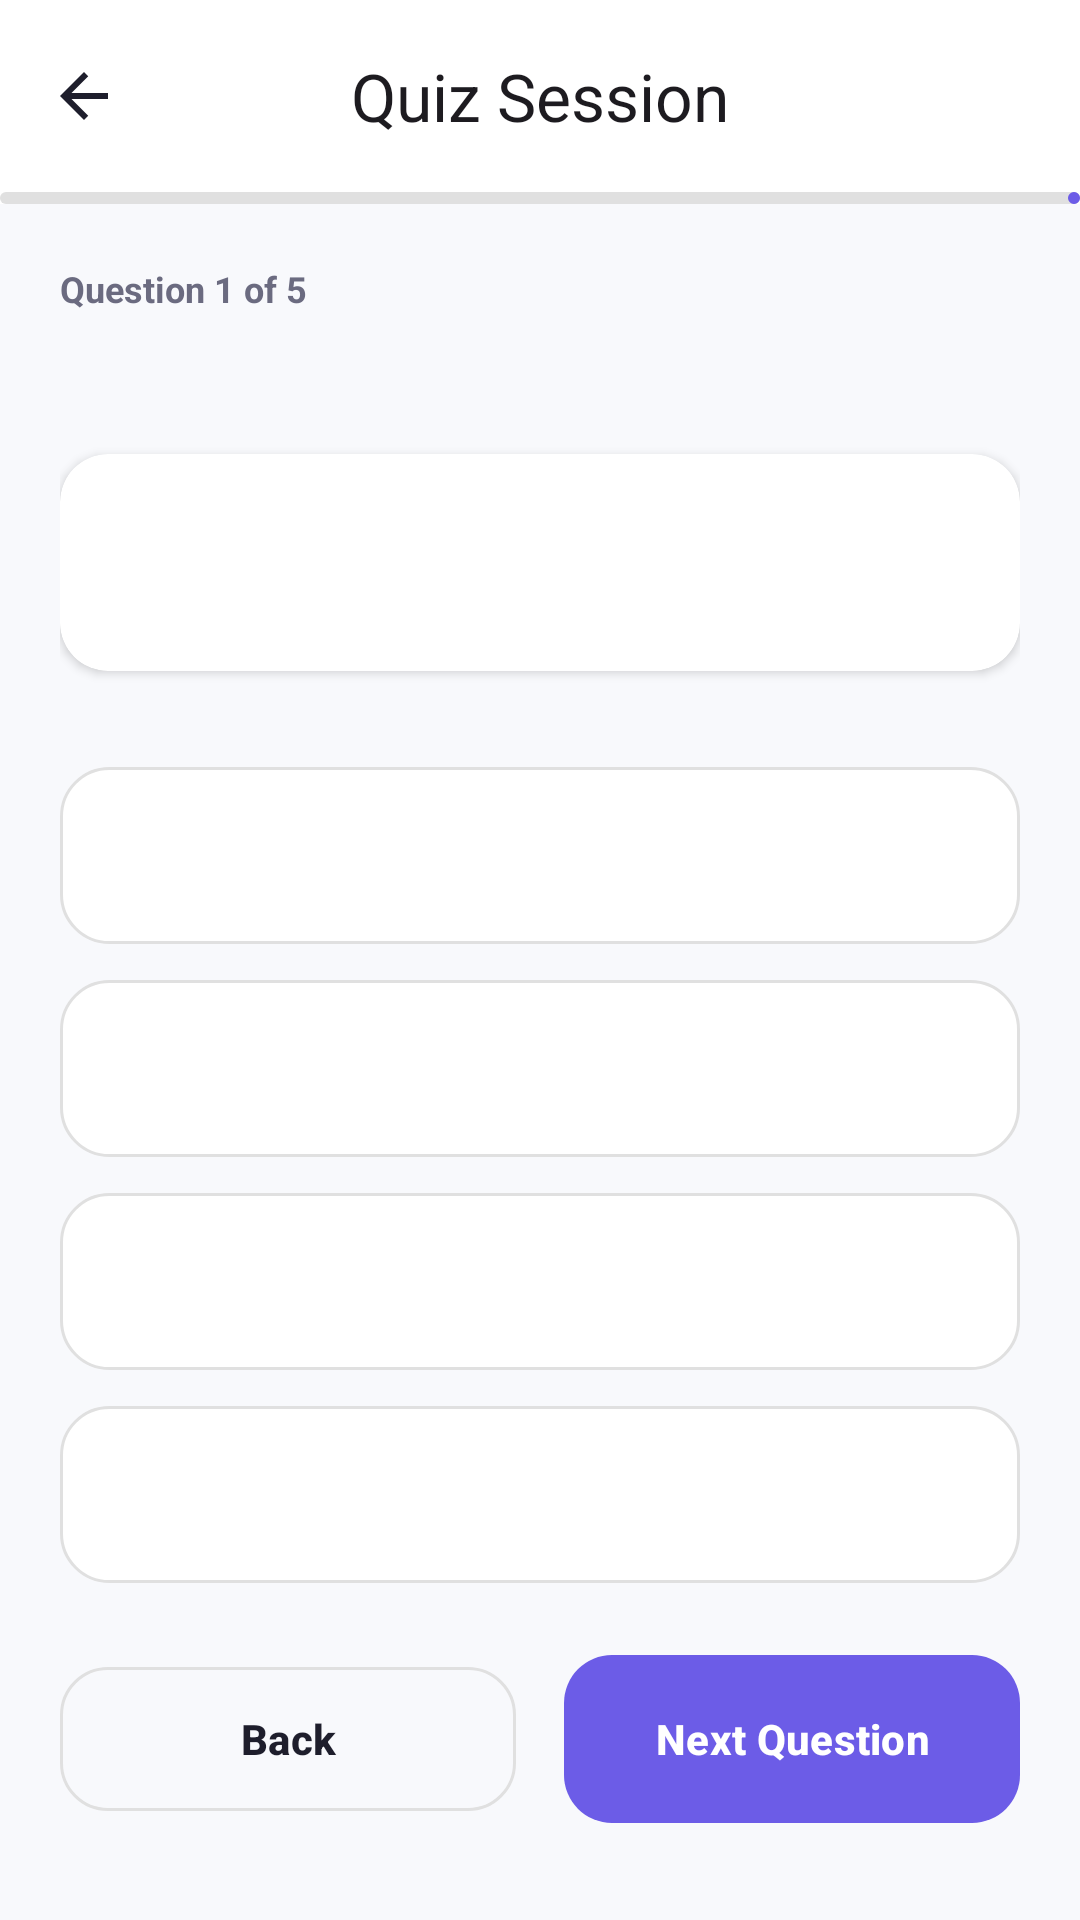

Android layout source for this screen:
<!-- AndroidManifest.xml: application theme Theme.AIStudyAssistance -->
<!-- res/layout/activity_quiz.xml -->
<?xml version="1.0" encoding="utf-8"?>
<androidx.coordinatorlayout.widget.CoordinatorLayout xmlns:android="http://schemas.android.com/apk/res/android"
    xmlns:app="http://schemas.android.com/apk/res-auto"
    xmlns:tools="http://schemas.android.com/tools"
    android:layout_width="match_parent"
    android:layout_height="match_parent"
    android:background="@color/background"
    android:fitsSystemWindows="true">

    <com.google.android.material.appbar.AppBarLayout
        android:layout_width="match_parent"
        android:layout_height="wrap_content"
        android:background="@color/card_bg">

        <com.google.android.material.appbar.MaterialToolbar
            android:id="@+id/toolbar"
            android:layout_width="match_parent"
            android:layout_height="?attr/actionBarSize"
            app:navigationIcon="@drawable/ic_back"
            app:navigationIconTint="@color/text_main"
            app:title="Quiz Session"
            app:titleCentered="true"
            app:titleTextStyle="@style/TextAppearance.AIStudyAssistance.Title" />

        <com.google.android.material.progressindicator.LinearProgressIndicator
            android:id="@+id/progressBar"
            android:layout_width="match_parent"
            android:layout_height="4dp"
            android:progress="20"
            app:indicatorColor="@color/primary"
            app:trackColor="@color/divider" />
    </com.google.android.material.appbar.AppBarLayout>

    <androidx.core.widget.NestedScrollView
        android:layout_width="match_parent"
        android:layout_height="match_parent"
        android:fillViewport="true"
        app:layout_behavior="@string/appbar_scrolling_view_behavior">

        <LinearLayout
            android:layout_width="match_parent"
            android:layout_height="wrap_content"
            android:orientation="vertical"
            android:padding="@dimen/space_20">

            <RelativeLayout
                android:layout_width="match_parent"
                android:layout_height="wrap_content"
                android:layout_marginBottom="@dimen/space_24">

                <TextView
                    android:id="@+id/tvProgress"
                    android:layout_width="wrap_content"
                    android:layout_height="wrap_content"
                    android:text="Question 1 of 5"
                    android:textColor="@color/text_secondary"
                    android:textSize="@dimen/text_caption"
                    android:textStyle="bold" />

                <TextView
                    android:id="@+id/tvQuizTitle"
                    android:layout_width="wrap_content"
                    android:layout_height="wrap_content"
                    android:layout_below="@id/tvProgress"
                    android:layout_marginTop="@dimen/space_4"
                    android:textColor="@color/primary"
                    android:textSize="@dimen/text_body"
                    android:textStyle="bold"
                    tools:text="Binary Search Trees" />
            </RelativeLayout>

            <androidx.cardview.widget.CardView
                android:layout_width="match_parent"
                android:layout_height="wrap_content"
                android:layout_marginBottom="@dimen/space_32"
                app:cardCornerRadius="@dimen/radius_m"
                app:cardElevation="2dp"
                app:cardBackgroundColor="@color/card_bg">

                <TextView
                    android:id="@+id/tvQuestion"
                    android:layout_width="match_parent"
                    android:layout_height="wrap_content"
                    android:padding="@dimen/space_24"
                    android:lineSpacingExtra="6dp"
                    android:textColor="@color/text_main"
                    android:textSize="@dimen/text_subtitle"
                    android:textStyle="bold"
                    tools:text="What is the worst-case time complexity of searching in a Balanced Binary Search Tree?" />
            </androidx.cardview.widget.CardView>

            <RadioGroup
                android:id="@+id/radioGroup"
                android:layout_width="match_parent"
                android:layout_height="0dp"
                android:layout_weight="1"
                android:paddingBottom="@dimen/space_24">

                <RadioButton
                    android:id="@+id/rbOptionA"
                    android:layout_width="match_parent"
                    android:layout_height="wrap_content"
                    android:layout_marginBottom="@dimen/space_12"
                    android:background="@drawable/radio_button_background"
                    android:button="@null"
                    android:padding="@dimen/space_20"
                    android:textColor="@color/text_main"
                    android:textSize="@dimen/text_body"
                    tools:text="O(n)" />

                <RadioButton
                    android:id="@+id/rbOptionB"
                    android:layout_width="match_parent"
                    android:layout_height="wrap_content"
                    android:layout_marginBottom="@dimen/space_12"
                    android:background="@drawable/radio_button_background"
                    android:button="@null"
                    android:padding="@dimen/space_20"
                    android:textColor="@color/text_main"
                    android:textSize="@dimen/text_body"
                    tools:text="O(log n)" />

                <RadioButton
                    android:id="@+id/rbOptionC"
                    android:layout_width="match_parent"
                    android:layout_height="wrap_content"
                    android:layout_marginBottom="@dimen/space_12"
                    android:background="@drawable/radio_button_background"
                    android:button="@null"
                    android:padding="@dimen/space_20"
                    android:textColor="@color/text_main"
                    android:textSize="@dimen/text_body"
                    tools:text="O(n log n)" />

                <RadioButton
                    android:id="@+id/rbOptionD"
                    android:layout_width="match_parent"
                    android:layout_height="wrap_content"
                    android:background="@drawable/radio_button_background"
                    android:button="@null"
                    android:padding="@dimen/space_20"
                    android:textColor="@color/text_main"
                    android:textSize="@dimen/text_body"
                    tools:text="O(1)" />
            </RadioGroup>

            <LinearLayout
                android:layout_width="match_parent"
                android:layout_height="wrap_content"
                android:orientation="horizontal"
                android:paddingBottom="@dimen/space_16">

                <com.google.android.material.button.MaterialButton
                    android:id="@+id/btnPrevious"
                    style="@style/Widget.AIStudyAssistance.Button.Secondary"
                    android:layout_width="0dp"
                    android:layout_height="@dimen/button_height"
                    android:layout_marginEnd="@dimen/space_8"
                    android:layout_weight="1"
                    android:enabled="false"
                    android:text="Back" />

                <com.google.android.material.button.MaterialButton
                    android:id="@+id/btnNext"
                    style="@style/Widget.AIStudyAssistance.Button.Primary"
                    android:layout_width="0dp"
                    android:layout_height="@dimen/button_height"
                    android:layout_marginStart="@dimen/space_8"
                    android:layout_weight="1"
                    android:text="Next Question" />
            </LinearLayout>

        </LinearLayout>
    </androidx.core.widget.NestedScrollView>

</androidx.coordinatorlayout.widget.CoordinatorLayout>
<!-- resources referenced by this layout -->
<resources>
  <color name="background">@color/ds_background</color>
  <color name="card_bg">@color/ds_surface</color>
  <color name="divider">@color/ds_border</color>
  <color name="primary">@color/ds_primary</color>
  <color name="text_main">@color/ds_text_primary</color>
  <color name="text_secondary">@color/ds_text_secondary</color>
  <dimen name="button_height">56dp</dimen>
  <dimen name="radius_m">16dp</dimen>
  <dimen name="space_12">12dp</dimen>
  <dimen name="space_16">16dp</dimen>
  <dimen name="space_20">20dp</dimen>
  <dimen name="space_24">24dp</dimen>
  <dimen name="space_32">32dp</dimen>
  <dimen name="space_4">4dp</dimen>
  <dimen name="space_8">8dp</dimen>
  <dimen name="text_body">14sp</dimen>
  <dimen name="text_caption">12sp</dimen>
  <dimen name="text_subtitle">18sp</dimen>
  <!-- drawable ic_back (drawable) -->
  <vector xmlns:android="http://schemas.android.com/apk/res/android"
      android:width="24dp"
      android:height="24dp"
      android:viewportWidth="24"
      android:viewportHeight="24"
      android:tint="@color/text_main">
    <path
        android:fillColor="@android:color/black"
        android:pathData="M20,11H7.83l5.59,-5.59L12,4l-8,8 8,8 1.41,-1.41L7.83,13H20v-2z"/>
  </vector>
  <style name="TextAppearance.AIStudyAssistance.Title" parent="TextAppearance.Material3.TitleLarge">
          <item name="android:textSize">@dimen/text_title</item>
          <item name="android:textStyle">bold</item>
          <item name="android:textColor">@color/text_main</item>
      </style>
  <style name="Widget.AIStudyAssistance.Button.Secondary" parent="Widget.Material3.Button.OutlinedButton">
          <item name="cornerRadius">@dimen/radius_m</item>
          <item name="android:textAllCaps">false</item>
          <item name="android:textStyle">bold</item>
          <item name="android:textSize">@dimen/text_body</item>
          <item name="strokeColor">@color/divider</item>
          <item name="android:textColor">@color/text_main</item>
      </style>
  <style name="Theme.AIStudyAssistance" parent="Base.Theme.AIStudyAssistance" />
  <color name="ds_background">#F8F9FC</color>
  <color name="ds_surface">#FFFFFF</color>
  <color name="ds_border">#E0E0E0</color>
  <color name="ds_primary">#6C5CE7</color>
  <color name="ds_text_primary">#1E1E2C</color>
  <color name="ds_text_secondary">#6B6B80</color>
  <color name="primary_light">#EEEAFE</color>
  <dimen name="text_title">22sp</dimen>
  <color name="white">#FFFFFFFF</color>
  <style name="Widget.AIStudyAssistance.Card" parent="Widget.Material3.CardView.Elevated">
          <item name="cardCornerRadius">@dimen/radius_m</item>
          <item name="cardBackgroundColor">@color/card_bg</item>
          <item name="cardElevation">2dp</item>
      </style>
  <style name="Widget.AIStudyAssistance.Chip" parent="Widget.Material3.Chip.Assist">
          <item name="chipBackgroundColor">@color/primary_light</item>
          <item name="chipStrokeColor">@color/divider</item>
          <item name="chipStrokeWidth">1dp</item>
          <item name="android:textColor">@color/primary</item>
      </style>
  <style name="Widget.AIStudyAssistance.EditText" parent="Widget.AppCompat.EditText">
          <item name="android:textColor">@color/text_main</item>
          <item name="android:textColorHint">@color/text_hint</item>
          <item name="android:background">@drawable/bg_input_field</item>
          <item name="android:padding">@dimen/space_16</item>
      </style>
  <color name="text_hint">#9A99AD</color>
  <!-- drawable bg_input_field (drawable) -->
  <?xml version="1.0" encoding="utf-8"?>
  <shape xmlns:android="http://schemas.android.com/apk/res/android"
      android:shape="rectangle">
      <solid android:color="@color/input_bg" />
      <corners android:radius="16dp" />
      <stroke
          android:width="1dp"
          android:color="@color/input_stroke" />
  </shape>
  <color name="input_bg">#F3F2FD</color>
  <color name="input_stroke">@color/ds_border</color>
</resources>
